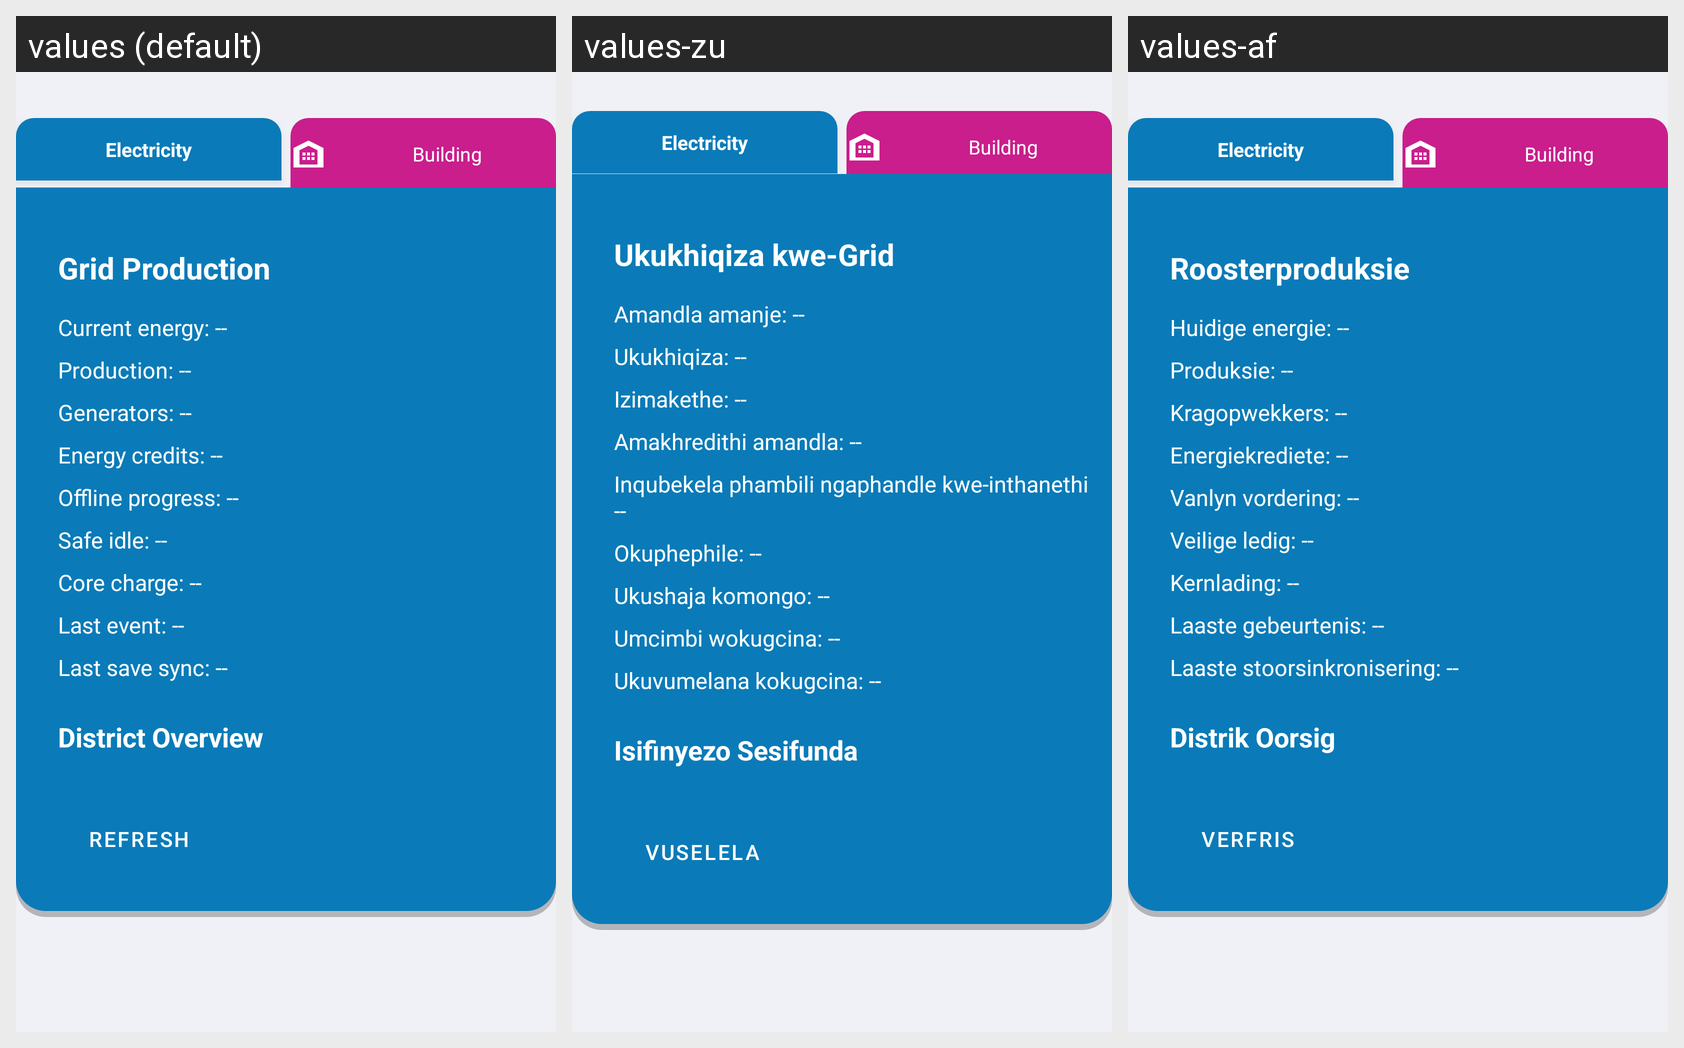

For this localized Android screen grid, give each drawn string resource with its value in every locale shown.
Android screen res/layout/panel_electricity_upgrade.xml rendered under 3 locales, left to right: values (default), values-zu, values-af. Device: Nexus 5 (rendered at 1080×1920; each locale shown at half size, 540×960, under a caption strip naming it); theme Theme.MobileLoadshedding.
Other locales in the repository, not shown: values-st, values-ve, values-xh.
Strings drawn on this screen, with the default value and each locale's value (text and hints the layout hard-codes, and strings that could not be matched under every locale, appear in the picture but are not listed):

title_grid_production
  values: Grid Production
  values-zu: Ukukhiqiza kwe-Grid
  values-af: Roosterproduksie

label_current_energy
  values: Current energy: --
  values-zu: Amandla amanje: --
  values-af: Huidige energie: --

label_production
  values: Production: --
  values-zu: Ukukhiqiza: --
  values-af: Produksie: --

label_generators
  values: Generators: --
  values-zu: Izimakethe: --
  values-af: Kragopwekkers: --

label_energy_credits
  values: Energy credits: --
  values-zu: Amakhredithi amandla: --
  values-af: Energiekrediete: --

label_offline_progress
  values: Offline progress: --
  values-zu: Inqubekela phambili ngaphandle kwe-inthanethi: --
  values-af: Vanlyn vordering: --

label_safe_idle
  values: Safe idle: --
  values-zu: Okuphephile: --
  values-af: Veilige ledig: --

label_core_charge
  values: Core charge: --
  values-zu: Ukushaja komongo: --
  values-af: Kernlading: --

label_last_event
  values: Last event: --
  values-zu: Umcimbi wokugcina: --
  values-af: Laaste gebeurtenis: --

label_last_save_sync
  values: Last save sync: --
  values-zu: Ukuvumelana kokugcina: --
  values-af: Laaste stoorsinkronisering: --

title_district_overview
  values: District Overview
  values-zu: Isifinyezo Sesifunda
  values-af: Distrik Oorsig

btn_refresh
  values: REFRESH
  values-zu: VUSELELA
  values-af: VERFRIS
